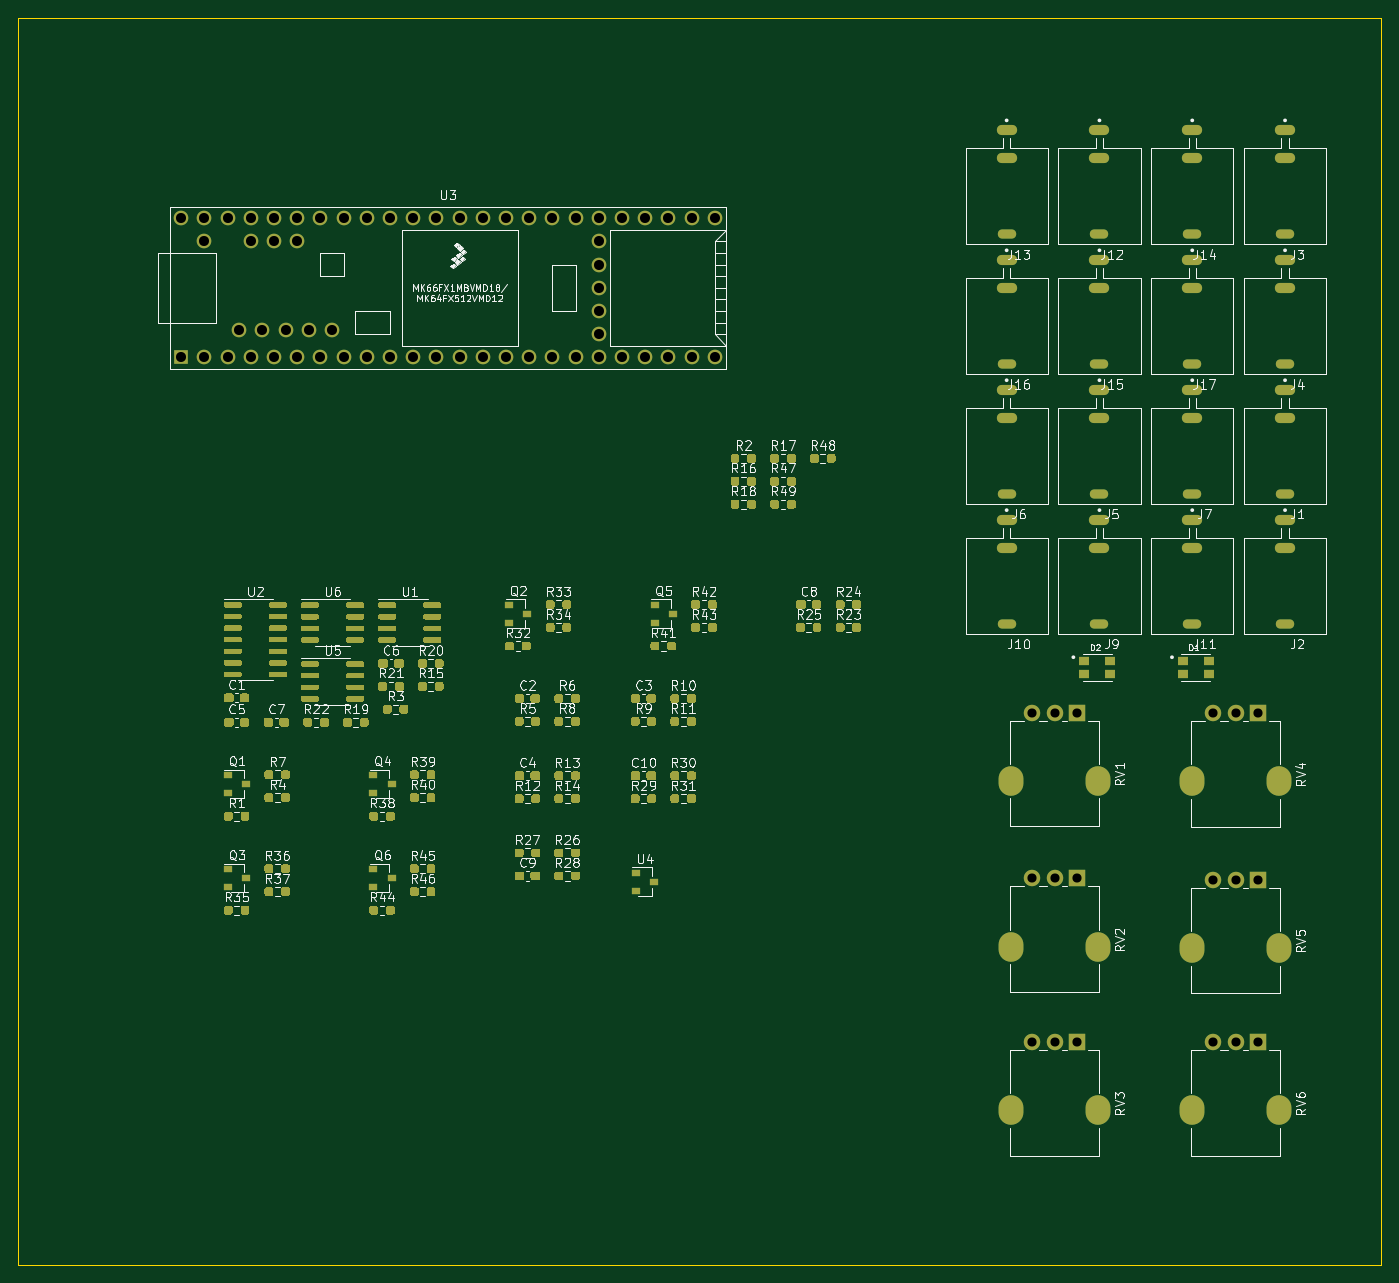
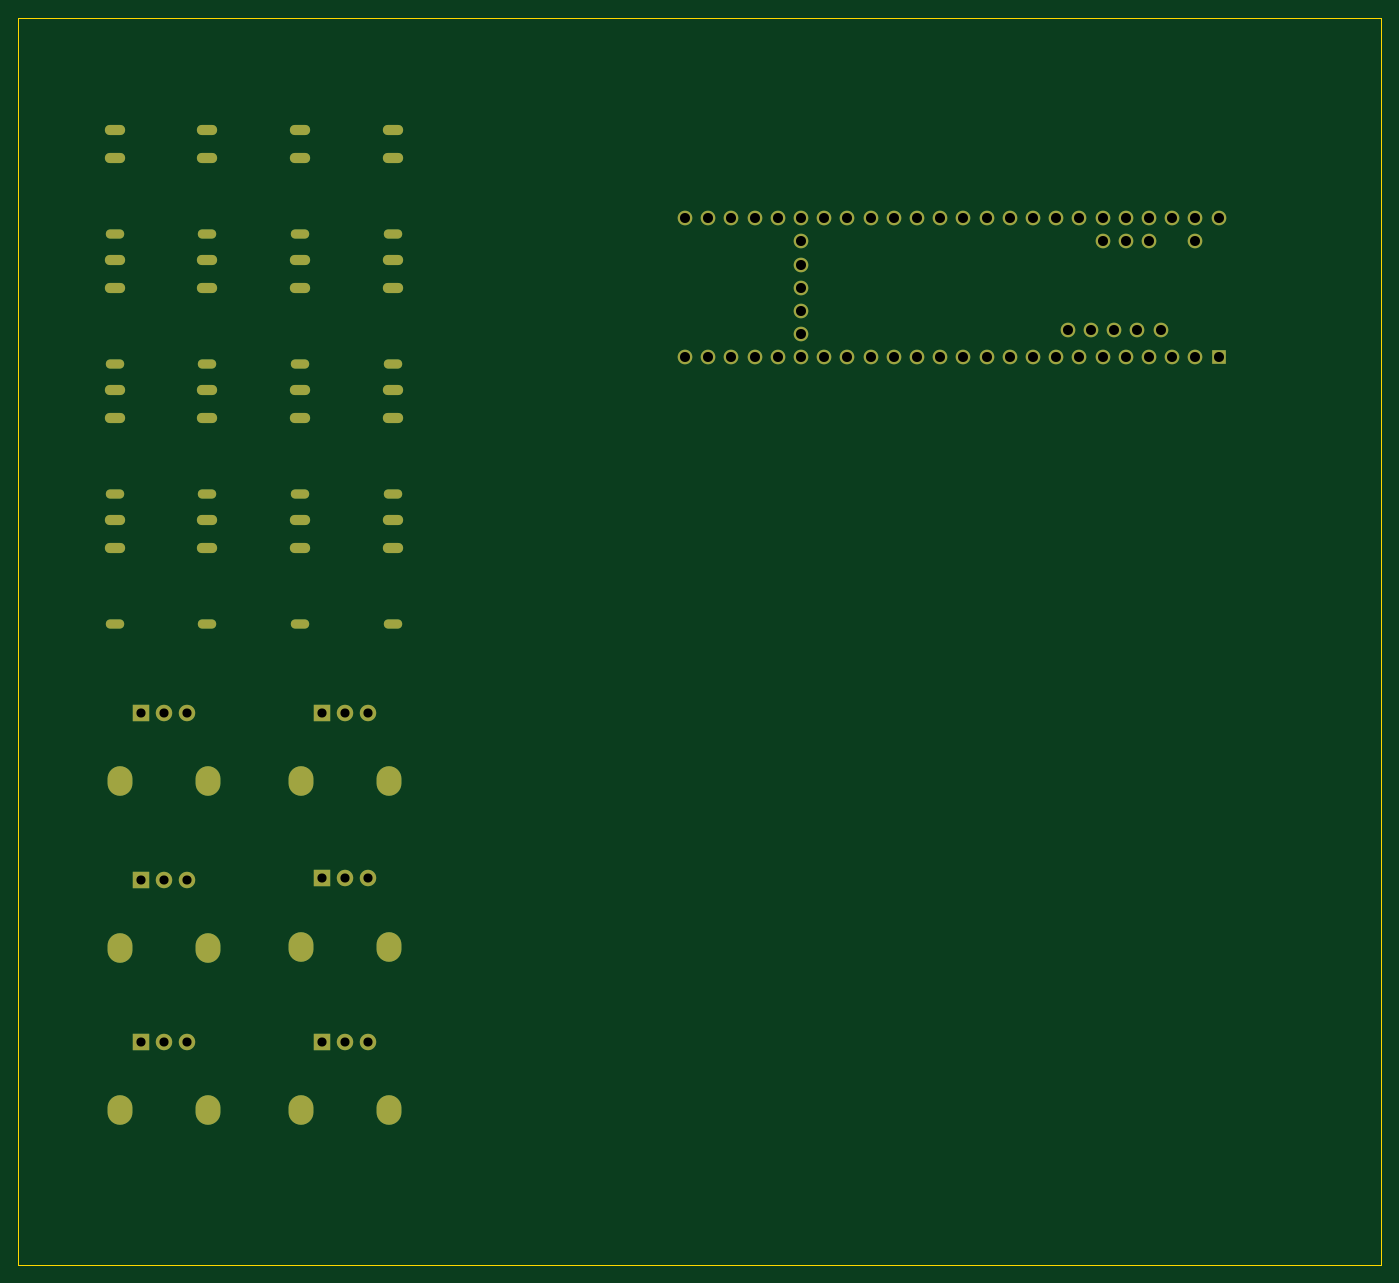
Circuit board: 12 layer files. Board 149.2 x 136.5 mm.
- bottom_copper: lowstepper_hardware-B_Cu.gbr (8922 bytes)
- bottom_mask: lowstepper_hardware-B_Mask.gbr (4844 bytes)
- paste: lowstepper_hardware-B_Paste.gbr (482 bytes)
- bottom_silk: lowstepper_hardware-B_SilkS.gbr (483 bytes)
- outline: lowstepper_hardware-Edge_Cuts.gbr (716 bytes)
- top_copper: lowstepper_hardware-F_Cu.gbr (77667 bytes)
- top_mask: lowstepper_hardware-F_Mask.gbr (60075 bytes)
- paste: lowstepper_hardware-F_Paste.gbr (55713 bytes)
- top_silk: lowstepper_hardware-F_SilkS.gbr (107827 bytes)
- inner_copper: lowstepper_hardware-In1_Cu.gbr (19632 bytes)
- inner_copper: lowstepper_hardware-In2_Cu.gbr (19664 bytes)
- drill: lowstepper_hardware.drl (4643 bytes)

=== bottom_copper: lowstepper_hardware-B_Cu.gbr (8922 bytes, source omitted) ===
=== bottom_mask: lowstepper_hardware-B_Mask.gbr ===
%TF.GenerationSoftware,KiCad,Pcbnew,(5.1.6-0-10_14)*%
%TF.CreationDate,2021-03-24T18:08:36-04:00*%
%TF.ProjectId,lowstepper_hardware,6c6f7773-7465-4707-9065-725f68617264,rev?*%
%TF.SameCoordinates,Original*%
%TF.FileFunction,Soldermask,Bot*%
%TF.FilePolarity,Negative*%
%FSLAX46Y46*%
G04 Gerber Fmt 4.6, Leading zero omitted, Abs format (unit mm)*
G04 Created by KiCad (PCBNEW (5.1.6-0-10_14)) date 2021-03-24 18:08:36*
%MOMM*%
%LPD*%
G01*
G04 APERTURE LIST*
%ADD10O,2.216000X1.108000*%
%ADD11O,2.016000X1.008000*%
%ADD12C,1.600000*%
%ADD13R,1.600000X1.600000*%
%ADD14R,1.800000X1.800000*%
%ADD15C,1.800000*%
%ADD16O,2.720000X3.240000*%
G04 APERTURE END LIST*
D10*
%TO.C,J17*%
X260604000Y-44320000D03*
X260604000Y-47420000D03*
D11*
X260604000Y-55720000D03*
%TD*%
D10*
%TO.C,J16*%
X240284000Y-44320000D03*
X240284000Y-47420000D03*
D11*
X240284000Y-55720000D03*
%TD*%
D10*
%TO.C,J15*%
X250444000Y-44320000D03*
X250444000Y-47420000D03*
D11*
X250444000Y-55720000D03*
%TD*%
D10*
%TO.C,J14*%
X260604000Y-30096000D03*
X260604000Y-33196000D03*
D11*
X260604000Y-41496000D03*
%TD*%
D10*
%TO.C,J13*%
X240284000Y-30096000D03*
X240284000Y-33196000D03*
D11*
X240284000Y-41496000D03*
%TD*%
D10*
%TO.C,J12*%
X250444000Y-30096000D03*
X250444000Y-33196000D03*
D11*
X250444000Y-41496000D03*
%TD*%
D10*
%TO.C,J11*%
X260604000Y-72768000D03*
X260604000Y-75868000D03*
D11*
X260604000Y-84168000D03*
%TD*%
D10*
%TO.C,J10*%
X240284000Y-72768000D03*
X240284000Y-75868000D03*
D11*
X240284000Y-84168000D03*
%TD*%
D10*
%TO.C,J9*%
X250444000Y-72768000D03*
X250444000Y-75868000D03*
D11*
X250444000Y-84168000D03*
%TD*%
D10*
%TO.C,J7*%
X260604000Y-58544000D03*
X260604000Y-61644000D03*
D11*
X260604000Y-69944000D03*
%TD*%
D10*
%TO.C,J6*%
X240284000Y-58544000D03*
X240284000Y-61644000D03*
D11*
X240284000Y-69944000D03*
%TD*%
D10*
%TO.C,J5*%
X250444000Y-58544000D03*
X250444000Y-61644000D03*
D11*
X250444000Y-69944000D03*
%TD*%
D10*
%TO.C,J4*%
X270764000Y-44320000D03*
X270764000Y-47420000D03*
D11*
X270764000Y-55720000D03*
%TD*%
D10*
%TO.C,J3*%
X270764000Y-30096000D03*
X270764000Y-33196000D03*
D11*
X270764000Y-41496000D03*
%TD*%
D10*
%TO.C,J2*%
X270764000Y-72768000D03*
X270764000Y-75868000D03*
D11*
X270764000Y-84168000D03*
%TD*%
D10*
%TO.C,J1*%
X270764000Y-58544000D03*
X270764000Y-61644000D03*
D11*
X270764000Y-69944000D03*
%TD*%
D12*
%TO.C,U3*%
X166412000Y-51981000D03*
X163872000Y-51981000D03*
X161332000Y-51981000D03*
X158792000Y-51981000D03*
X156252000Y-51981000D03*
X162602000Y-42281000D03*
X160062000Y-42281000D03*
X157522000Y-42281000D03*
X152442000Y-42281000D03*
X149902000Y-39741000D03*
X152442000Y-39741000D03*
X154982000Y-39741000D03*
X157522000Y-39741000D03*
X160062000Y-39741000D03*
X162602000Y-39741000D03*
X165142000Y-39741000D03*
X167682000Y-39741000D03*
X170222000Y-39741000D03*
X172762000Y-39741000D03*
X175302000Y-39741000D03*
X177842000Y-39741000D03*
X180382000Y-39741000D03*
X182922000Y-39741000D03*
X185462000Y-39741000D03*
X188002000Y-39741000D03*
D13*
X149902000Y-54981000D03*
D12*
X152442000Y-54981000D03*
X154982000Y-54981000D03*
X157522000Y-54981000D03*
X160062000Y-54981000D03*
X162602000Y-54981000D03*
X165142000Y-54981000D03*
X167682000Y-54981000D03*
X170222000Y-54981000D03*
X172762000Y-54981000D03*
X175302000Y-54981000D03*
X177842000Y-54981000D03*
X180382000Y-54981000D03*
X190542000Y-39741000D03*
X193082000Y-39741000D03*
X195622000Y-39741000D03*
X198162000Y-39741000D03*
X200702000Y-39741000D03*
X203242000Y-39741000D03*
X205782000Y-39741000D03*
X208322000Y-39741000D03*
X195622000Y-42281000D03*
X195622000Y-44821000D03*
X195622000Y-47361000D03*
X195622000Y-49901000D03*
X195622000Y-52441000D03*
X208322000Y-54981000D03*
X205782000Y-54981000D03*
X203242000Y-54981000D03*
X200702000Y-54981000D03*
X182922000Y-54981000D03*
X185462000Y-54981000D03*
X188002000Y-54981000D03*
X198162000Y-54981000D03*
X195622000Y-54981000D03*
X193082000Y-54981000D03*
X190542000Y-54981000D03*
%TD*%
D14*
%TO.C,RV6*%
X267843000Y-129921000D03*
D15*
X265343000Y-129921000D03*
X262843000Y-129921000D03*
D16*
X260543000Y-137421000D03*
X270143000Y-137421000D03*
%TD*%
D14*
%TO.C,RV5*%
X267843000Y-112141000D03*
D15*
X265343000Y-112141000D03*
X262843000Y-112141000D03*
D16*
X260543000Y-119641000D03*
X270143000Y-119641000D03*
%TD*%
%TO.C,RV4*%
X270143000Y-101393000D03*
X260543000Y-101393000D03*
D15*
X262843000Y-93893000D03*
X265343000Y-93893000D03*
D14*
X267843000Y-93893000D03*
%TD*%
%TO.C,RV3*%
X248031000Y-129921000D03*
D15*
X245531000Y-129921000D03*
X243031000Y-129921000D03*
D16*
X240731000Y-137421000D03*
X250331000Y-137421000D03*
%TD*%
D14*
%TO.C,RV2*%
X248031000Y-112014000D03*
D15*
X245531000Y-112014000D03*
X243031000Y-112014000D03*
D16*
X240731000Y-119514000D03*
X250331000Y-119514000D03*
%TD*%
%TO.C,RV1*%
X250331000Y-101353000D03*
X240731000Y-101353000D03*
D15*
X243031000Y-93853000D03*
X245531000Y-93853000D03*
D14*
X248031000Y-93853000D03*
%TD*%
M02*

=== paste: lowstepper_hardware-B_Paste.gbr ===
%TF.GenerationSoftware,KiCad,Pcbnew,(5.1.6-0-10_14)*%
%TF.CreationDate,2021-03-24T18:08:36-04:00*%
%TF.ProjectId,lowstepper_hardware,6c6f7773-7465-4707-9065-725f68617264,rev?*%
%TF.SameCoordinates,Original*%
%TF.FileFunction,Paste,Bot*%
%TF.FilePolarity,Positive*%
%FSLAX46Y46*%
G04 Gerber Fmt 4.6, Leading zero omitted, Abs format (unit mm)*
G04 Created by KiCad (PCBNEW (5.1.6-0-10_14)) date 2021-03-24 18:08:36*
%MOMM*%
%LPD*%
G01*
G04 APERTURE LIST*
G04 APERTURE END LIST*
M02*

=== bottom_silk: lowstepper_hardware-B_SilkS.gbr ===
%TF.GenerationSoftware,KiCad,Pcbnew,(5.1.6-0-10_14)*%
%TF.CreationDate,2021-03-24T18:08:36-04:00*%
%TF.ProjectId,lowstepper_hardware,6c6f7773-7465-4707-9065-725f68617264,rev?*%
%TF.SameCoordinates,Original*%
%TF.FileFunction,Legend,Bot*%
%TF.FilePolarity,Positive*%
%FSLAX46Y46*%
G04 Gerber Fmt 4.6, Leading zero omitted, Abs format (unit mm)*
G04 Created by KiCad (PCBNEW (5.1.6-0-10_14)) date 2021-03-24 18:08:36*
%MOMM*%
%LPD*%
G01*
G04 APERTURE LIST*
G04 APERTURE END LIST*
M02*

=== outline: lowstepper_hardware-Edge_Cuts.gbr ===
%TF.GenerationSoftware,KiCad,Pcbnew,(5.1.6-0-10_14)*%
%TF.CreationDate,2021-03-24T18:08:36-04:00*%
%TF.ProjectId,lowstepper_hardware,6c6f7773-7465-4707-9065-725f68617264,rev?*%
%TF.SameCoordinates,Original*%
%TF.FileFunction,Profile,NP*%
%FSLAX46Y46*%
G04 Gerber Fmt 4.6, Leading zero omitted, Abs format (unit mm)*
G04 Created by KiCad (PCBNEW (5.1.6-0-10_14)) date 2021-03-24 18:08:36*
%MOMM*%
%LPD*%
G01*
G04 APERTURE LIST*
%TA.AperFunction,Profile*%
%ADD10C,0.100000*%
%TD*%
G04 APERTURE END LIST*
D10*
X281305000Y-154305000D02*
X132080000Y-154305000D01*
X132080000Y-154305000D02*
X132080000Y-17780000D01*
X132080000Y-17780000D02*
X281305000Y-17780000D01*
X281305000Y-17780000D02*
X281305000Y-154305000D01*
M02*

=== top_copper: lowstepper_hardware-F_Cu.gbr (77667 bytes, source omitted) ===
=== top_mask: lowstepper_hardware-F_Mask.gbr (60075 bytes, source omitted) ===
=== paste: lowstepper_hardware-F_Paste.gbr (55713 bytes, source omitted) ===
=== top_silk: lowstepper_hardware-F_SilkS.gbr (107827 bytes, source omitted) ===
=== inner_copper: lowstepper_hardware-In1_Cu.gbr (19632 bytes, source omitted) ===
=== inner_copper: lowstepper_hardware-In2_Cu.gbr (19664 bytes, source omitted) ===
=== drill: lowstepper_hardware.drl ===
M48
; DRILL file {KiCad (5.1.6-0-10_14)} date Wednesday, March 24, 2021 at 06:08:32 PM
; FORMAT={-:-/ absolute / inch / decimal}
; #@! TF.CreationDate,2021-03-24T18:08:32-04:00
; #@! TF.GenerationSoftware,Kicad,Pcbnew,(5.1.6-0-10_14)
FMAT,2
INCH
T1C0.0197
T2C0.0236
T3C0.0394
T4C0.0433
%
G90
G05
T3
X10.3481Y-3.6966
X10.4466Y-3.6966
X10.545Y-3.6966
X10.3481Y-4.415
X10.4466Y-4.415
X10.545Y-4.415
X10.3481Y-5.115
X10.4466Y-5.115
X10.545Y-5.115
X9.5681Y-3.695
X9.6666Y-3.695
X9.765Y-3.695
X9.5681Y-4.41
X9.6666Y-4.41
X9.765Y-4.41
X9.5681Y-5.115
X9.6666Y-5.115
X9.765Y-5.115
T4
X5.9017Y-1.5646
X5.9017Y-2.1646
X6.0017Y-1.5646
X6.0017Y-1.6646
X6.0017Y-2.1646
X6.1017Y-1.5646
X6.1017Y-2.1646
X6.1517Y-2.0465
X6.2017Y-1.5646
X6.2017Y-1.6646
X6.2017Y-2.1646
X6.2517Y-2.0465
X6.3017Y-1.5646
X6.3017Y-1.6646
X6.3017Y-2.1646
X6.3517Y-2.0465
X6.4017Y-1.5646
X6.4017Y-1.6646
X6.4017Y-2.1646
X6.4517Y-2.0465
X6.5017Y-1.5646
X6.5017Y-2.1646
X6.5517Y-2.0465
X6.6017Y-1.5646
X6.6017Y-2.1646
X6.7017Y-1.5646
X6.7017Y-2.1646
X6.8017Y-1.5646
X6.8017Y-2.1646
X6.9017Y-1.5646
X6.9017Y-2.1646
X7.0017Y-1.5646
X7.0017Y-2.1646
X7.1017Y-1.5646
X7.1017Y-2.1646
X7.2017Y-1.5646
X7.2017Y-2.1646
X7.3017Y-1.5646
X7.3017Y-2.1646
X7.4017Y-1.5646
X7.4017Y-2.1646
X7.5017Y-1.5646
X7.5017Y-2.1646
X7.6017Y-1.5646
X7.6017Y-2.1646
X7.7017Y-1.5646
X7.7017Y-1.6646
X7.7017Y-1.7646
X7.7017Y-1.8646
X7.7017Y-1.9646
X7.7017Y-2.0646
X7.7017Y-2.1646
X7.8017Y-1.5646
X7.8017Y-2.1646
X7.9017Y-1.5646
X7.9017Y-2.1646
X8.0017Y-1.5646
X8.0017Y-2.1646
X8.1017Y-1.5646
X8.1017Y-2.1646
X8.2017Y-1.5646
X8.2017Y-2.1646
T1
G00X10.2797Y-1.6337
M15
G01X10.2403Y-1.6337
M16
G05
G00X10.6797Y-3.3137
M15
G01X10.6403Y-3.3137
M16
G05
G00X9.4797Y-2.1937
M15
G01X9.4403Y-2.1937
M16
G05
G00X9.8797Y-2.1937
M15
G01X9.8403Y-2.1937
M16
G05
G00X10.2797Y-2.1937
M15
G01X10.2403Y-2.1937
M16
G05
G00X10.6797Y-1.6337
M15
G01X10.6403Y-1.6337
M16
G05
G00X10.6797Y-2.7537
M15
G01X10.6403Y-2.7537
M16
G05
G00X10.2797Y-2.7537
M15
G01X10.2403Y-2.7537
M16
G05
G00X10.2797Y-3.3137
M15
G01X10.2403Y-3.3137
M16
G05
G00X9.4797Y-3.3137
M15
G01X9.4403Y-3.3137
M16
G05
G00X9.8797Y-2.7537
M15
G01X9.8403Y-2.7537
M16
G05
G00X9.4797Y-1.6337
M15
G01X9.4403Y-1.6337
M16
G05
G00X10.6797Y-2.1937
M15
G01X10.6403Y-2.1937
M16
G05
G00X9.8797Y-1.6337
M15
G01X9.8403Y-1.6337
M16
G05
G00X9.8797Y-3.3137
M15
G01X9.8403Y-3.3137
M16
G05
G00X9.4797Y-2.7537
M15
G01X9.4403Y-2.7537
M16
G05
T2
G00X9.4738Y-2.3049
M15
G01X9.4462Y-2.3049
M16
G05
G00X9.4777Y-2.4269
M15
G01X9.4423Y-2.4269
M16
G05
G00X10.2738Y-1.1849
M15
G01X10.2462Y-1.1849
M16
G05
G00X10.2777Y-1.3069
M15
G01X10.2423Y-1.3069
M16
G05
G00X10.6738Y-2.8649
M15
G01X10.6462Y-2.8649
M16
G05
G00X10.6777Y-2.9869
M15
G01X10.6423Y-2.9869
M16
G05
G00X9.4738Y-1.7449
M15
G01X9.4462Y-1.7449
M16
G05
G00X9.4777Y-1.8669
M15
G01X9.4423Y-1.8669
M16
G05
G00X9.8738Y-1.7449
M15
G01X9.8462Y-1.7449
M16
G05
G00X9.8777Y-1.8669
M15
G01X9.8423Y-1.8669
M16
G05
G00X10.2738Y-1.7449
M15
G01X10.2462Y-1.7449
M16
G05
G00X10.2777Y-1.8669
M15
G01X10.2423Y-1.8669
M16
G05
G00X10.6738Y-1.1849
M15
G01X10.6462Y-1.1849
M16
G05
G00X10.6777Y-1.3069
M15
G01X10.6423Y-1.3069
M16
G05
G00X10.6738Y-2.3049
M15
G01X10.6462Y-2.3049
M16
G05
G00X10.6777Y-2.4269
M15
G01X10.6423Y-2.4269
M16
G05
G00X10.2738Y-2.3049
M15
G01X10.2462Y-2.3049
M16
G05
G00X10.2777Y-2.4269
M15
G01X10.2423Y-2.4269
M16
G05
G00X10.2738Y-2.8649
M15
G01X10.2462Y-2.8649
M16
G05
G00X10.2777Y-2.9869
M15
G01X10.2423Y-2.9869
M16
G05
G00X9.4738Y-2.8649
M15
G01X9.4462Y-2.8649
M16
G05
G00X9.4777Y-2.9869
M15
G01X9.4423Y-2.9869
M16
G05
G00X9.8738Y-2.3049
M15
G01X9.8462Y-2.3049
M16
G05
G00X9.8777Y-2.4269
M15
G01X9.8423Y-2.4269
M16
G05
G00X9.4738Y-1.1849
M15
G01X9.4462Y-1.1849
M16
G05
G00X9.4777Y-1.3069
M15
G01X9.4423Y-1.3069
M16
G05
G00X10.6738Y-1.7449
M15
G01X10.6462Y-1.7449
M16
G05
G00X10.6777Y-1.8669
M15
G01X10.6423Y-1.8669
M16
G05
G00X9.8738Y-1.1849
M15
G01X9.8462Y-1.1849
M16
G05
G00X9.8777Y-1.3069
M15
G01X9.8423Y-1.3069
M16
G05
G00X9.8738Y-2.8649
M15
G01X9.8462Y-2.8649
M16
G05
G00X9.8777Y-2.9869
M15
G01X9.8423Y-2.9869
M16
G05
T4
G00X9.4776Y-5.3965
M15
G01X9.4776Y-5.4241
M16
G05
G00X9.8556Y-5.3965
M15
G01X9.8556Y-5.4241
M16
G05
G00X10.2576Y-3.9781
M15
G01X10.2576Y-4.0056
M16
G05
G00X10.6356Y-3.9781
M15
G01X10.6356Y-4.0056
M16
G05
G00X10.2576Y-4.6965
M15
G01X10.2576Y-4.7241
M16
G05
G00X10.6356Y-4.6965
M15
G01X10.6356Y-4.7241
M16
G05
G00X10.2576Y-5.3965
M15
G01X10.2576Y-5.4241
M16
G05
G00X10.6356Y-5.3965
M15
G01X10.6356Y-5.4241
M16
G05
G00X9.4776Y-3.9765
M15
G01X9.4776Y-4.0041
M16
G05
G00X9.8556Y-3.9765
M15
G01X9.8556Y-4.0041
M16
G05
G00X9.4776Y-4.6915
M15
G01X9.4776Y-4.7191
M16
G05
G00X9.8556Y-4.6915
M15
G01X9.8556Y-4.7191
M16
G05
T0
M30

